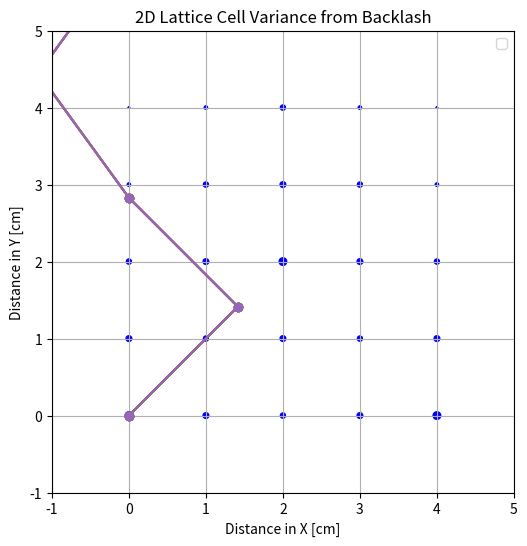

Here is the Python script that generated this plot:
# TRL
# [redacted]

from math import *
from itertools import *
import numpy as np
import matplotlib.pyplot as plt


class auxetic_cell:
    # Class to describe an individual auxetic bilayer cell
    def __init__(self, x, y):
        self.arm_length = 2                                       # [cm]
        self.arms = 4
        self.layers = 2
        self.center_x = x
        self.center_y = y
        self.top_layer_angle = 0                                  # [radians]
        self.bottom_layer_angle = 45                              # [radians]
        self.arm_angle = 2*(np.pi)/(float(self.arms)) # [radians]
        self.arm_positions = []
    def get_position_list(self):
        cell_positions = []
        cell_center = [self.center_x, self.center_y]
        cell_positions.append(cell_center)
        # assume equally spaced arms in angle
        # First four cell positions are for top layer
        for i in range(4):
            cell_i_position = [self.arm_length * np.sin(i * self.arm_angle + self.top_layer_angle),
                               self.arm_length * np.cos(i * self.arm_angle + self.top_layer_angle)]
            cell_positions.append(cell_i_position)
        # Second four cell positions are for bottom layer
        for j in range(4):
            cell_j_position = [self.arm_length * np.sin(j * self.arm_angle + self.bottom_layer_angle),
                               self.arm_length * np.cos(j * self.arm_angle + self.bottom_layer_angle)]
            cell_positions.append(cell_j_position)
        # return list of size = 1 (center) + arm ends (layers*arms)
        return cell_positions
    def update_arm_positions(self):
        # rewrites arm positions based on connections
        print('not ready')
    def connect(self, other_cell_):
        # connects a cell arm to another cell arm
        print('not ready')


class abstract_auxetic_cell:
    # point representation of auxetic cell
    def __init__(self, x, y):
        self.position_x = x
        self.position_y = y



def get_relu(a, b):
    # returns ReLU function response
    return lambda x: max(0, a*(x-b))


def plot_auxetic_cell(list_of_cell_positions):
    # for a cell, plot it's position in space
    plt.figure(0)
    center_x = list_of_cell_positions[0][0]
    center_y = list_of_cell_positions[0][1]
    xs = [i[0] for i in list_of_cell_positions]
    ys = [j[1] for j in list_of_cell_positions]
    for point in list_of_cell_positions[1:]:
        plt.plot([center_x, point[0]], [center_y, point[1]], 'b')
    plt.scatter(xs, ys)
    plt.show()
    plt.close()


def scissor_position(length, angle, number_of_links):
    """
    Calculate the positions of the scissor mechanism with backlash
    """
    # ReLU strength
    a = 0.1

    x_positions = [0]
    y_positions = [0]

    for i in range(number_of_links):
        # Calculate position of the next hinge based on current hinge
        x_next = x_positions[-1] + length * np.sin(angle)
        y_next = y_positions[-1] + length * np.cos(angle)

        x_positions.append(x_next)
        y_positions.append(y_next)

        # Reverse the direction of the angle for the next linkage
        angle = -angle

        x_next = x_positions[-1] + length * np.sin(angle)
        y_next = y_positions[-1] + length * np.cos(angle)

        x_positions.append(x_next)
        y_positions.append(y_next)

        # Apply decrement to neutral pi/4 angle with ReLU relationship
        angle = (angle - a*(angle - 0.785))
        print(angle)
    print(x_positions)
    print(y_positions)
    return x_positions, y_positions


def plot_scissor_mechanism(xs, ys, number_of_series):
    plt.figure(figsize=(10, 6))
    for i in range(number_of_series):
        plt.plot(xs, ys, '-o')

    plt.title("Scissor Mechanisms in Series")
    plt.xlabel("Distance in X (cm)")
    plt.ylabel("Distance in Y (cm)")
    plt.xlim([-2, 2])
    plt.ylim([0, 80])

    plt.legend()
    plt.grid(True)
    plt.show()


def draw_lattice_with_variable_dot_size(rows, cols, distance, dot_sizes):
    # Create a meshgrid for the lattice points
    x = np.arange(0, cols * distance, distance)
    y = np.arange(0, rows * distance, distance)
    X, Y = np.meshgrid(x, y)
    # Plot the lattice points
    plt.scatter(X, Y, s=dot_sizes, c='blue')
    plt.xlim([-1, 5])
    plt.ylim([-1, 5])
    plt.xlabel("Distance in X [cm]")
    plt.ylabel("Distance in Y [cm]")
    plt.title("2D Lattice Cell Variance from Backlash")
    # Setting equal scaling and showing the plot
    plt.gca().set_aspect('equal', adjustable='box')
    plt.show()





if __name__ == '__main__':
    # Parameters for the scissor mechanism
    LENGTH = 2.0  # Length of each linkage
    ANGLE = np.pi / 4  # Angle between the links
    NUMBER_OF_SERIES = 5  # Number of scissor mechanisms in series
    xs, ys = scissor_position(LENGTH, ANGLE, number_of_links=20)

    plot_scissor_mechanism(xs, ys, NUMBER_OF_SERIES)

    dot_sizes = np.array([[1, 5, 12, 5, 1],[5, 12, 17, 12, 5],[12, 17, 30, 17, 12],[5, 12, 17, 12, 5], [1, 5, 12, 5, 1]])
    draw_lattice_with_variable_dot_size(5, 5, 1, dot_sizes=dot_sizes)  # 5x5 lattice with points separated by 1 unit distance

    dot_sizes = np.array([[30, 17, 12, 17, 30], [17, 12, 5, 12, 17], [12, 5, 1, 5, 12], [5, 12, 5, 12, 5], [1, 5, 12, 5, 1]])
    draw_lattice_with_variable_dot_size(5, 5, 1, dot_sizes=dot_sizes)  # 5x5 lattice with points separated by 1 unit distance

    # cell1 = auxetic_cell(x=0, y=0)
    # cell1_positions = cell1.get_position_list()
    #
    # plot_auxetic_cell(list_of_cell_positions=cell1_positions)
    #
    # # Set fixed variable of the structures shape
    # link_length = 2 # [cm]
    #
    # ReLU_example = get_relu(1, 1)
    # ReLU_example(5)
    #
    # a11 = lambda x, y: get_relu(1, 0.564)(x)
    # print(list(takewhile(lambda x: x > 0, accumulate(range(10, 2000), a11))))
    # target = [0.6]